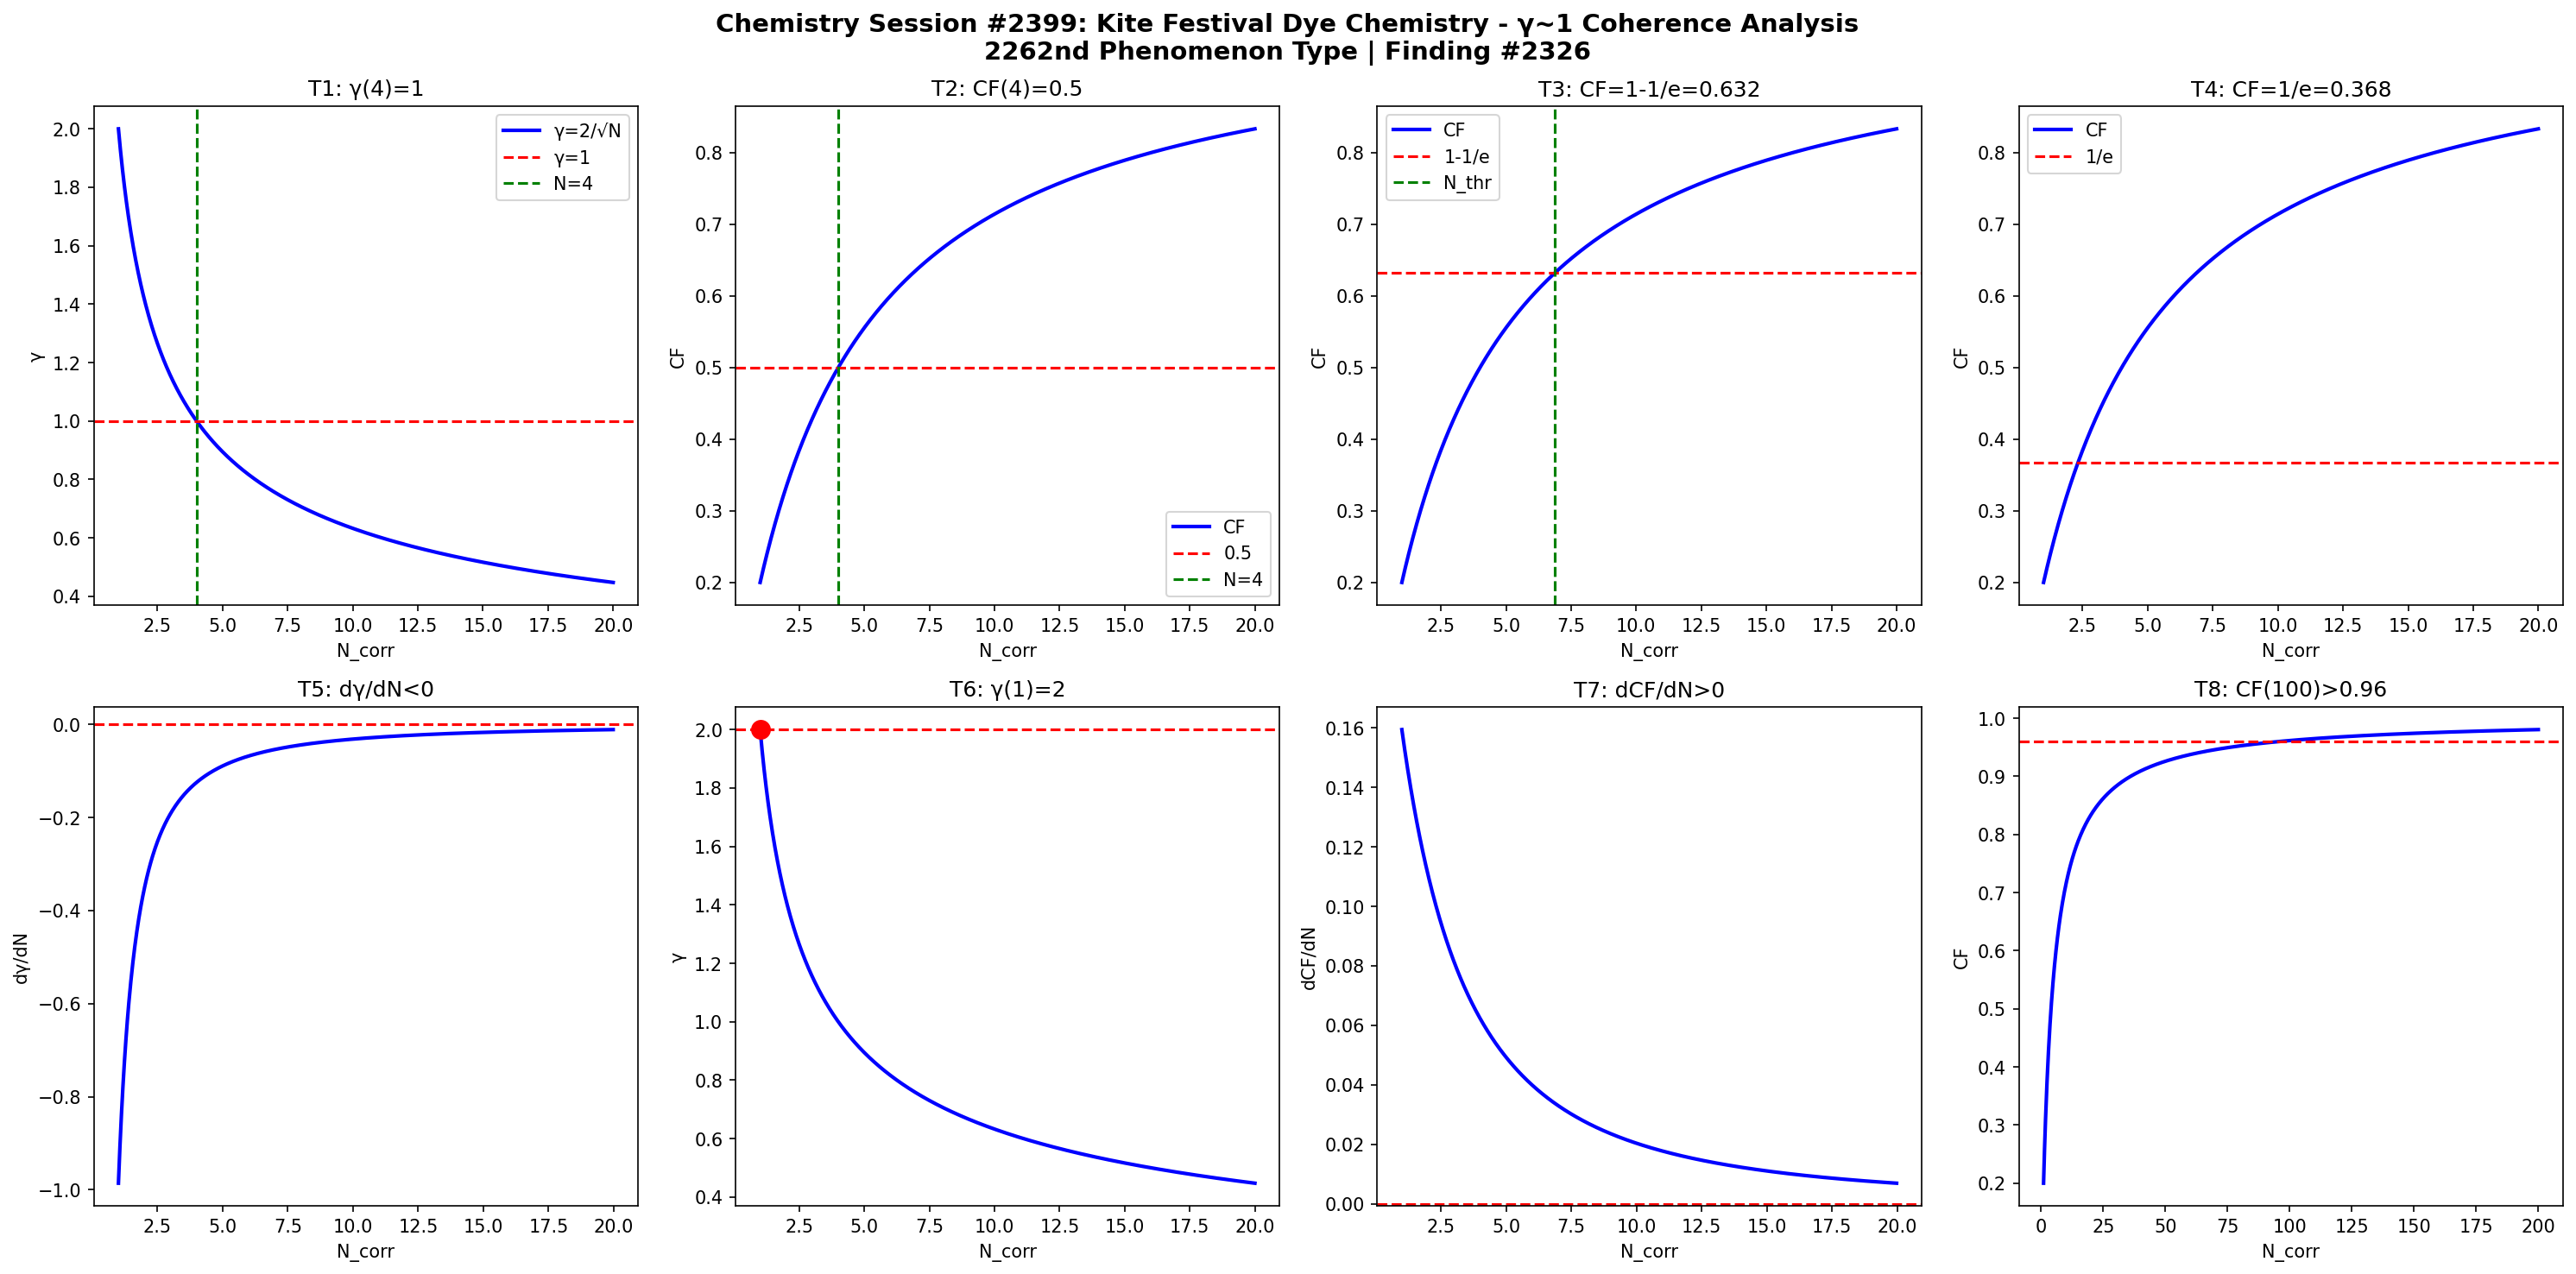

This chart was generated by the following Python code:
import numpy as np
import matplotlib
matplotlib.use('Agg')
import matplotlib.pyplot as plt

def gamma(N): return 2.0/np.sqrt(N)
def CF(g): return 1.0/(1.0+g**2)

N = np.linspace(1,20,1000)
g = gamma(N)
cf = CF(g)

fig, axes = plt.subplots(2, 4, figsize=(20,10))
fig.suptitle('Chemistry Session #2399: Kite Festival Dye Chemistry - γ~1 Coherence Analysis\n2262nd Phenomenon Type | Finding #2326', fontsize=14, fontweight='bold')

ax=axes[0,0]; ax.plot(N,g,'b-',lw=2); ax.axhline(y=1,color='r',ls='--'); ax.axvline(x=4,color='g',ls='--')
ax.set_xlabel('N_corr'); ax.set_ylabel('γ'); ax.set_title('T1: γ(4)=1'); ax.legend(['γ=2/√N','γ=1','N=4'])
ax=axes[0,1]; ax.plot(N,cf,'b-',lw=2); ax.axhline(y=0.5,color='r',ls='--'); ax.axvline(x=4,color='g',ls='--')
ax.set_xlabel('N_corr'); ax.set_ylabel('CF'); ax.set_title('T2: CF(4)=0.5'); ax.legend(['CF','0.5','N=4'])
ax=axes[0,2]; thr=1-1/np.e; ax.plot(N,cf,'b-',lw=2); ax.axhline(y=thr,color='r',ls='--')
N_thr=4/(1-thr)*thr; ax.axvline(x=N_thr,color='g',ls='--')
ax.set_xlabel('N_corr'); ax.set_ylabel('CF'); ax.set_title(f'T3: CF=1-1/e={thr:.3f}'); ax.legend(['CF','1-1/e','N_thr'])
ax=axes[0,3]; thr2=1/np.e; ax.plot(N,cf,'b-',lw=2); ax.axhline(y=thr2,color='r',ls='--')
ax.set_xlabel('N_corr'); ax.set_ylabel('CF'); ax.set_title(f'T4: CF=1/e={thr2:.3f}'); ax.legend(['CF','1/e'])
dg=np.diff(g)/np.diff(N); ax=axes[1,0]; ax.plot(N[:-1],dg,'b-',lw=2); ax.axhline(y=0,color='r',ls='--')
ax.set_xlabel('N_corr'); ax.set_ylabel('dγ/dN'); ax.set_title('T5: dγ/dN<0')
ax=axes[1,1]; ax.plot(N,g,'b-',lw=2); ax.plot(1,2,'ro',ms=10); ax.axhline(y=2,color='r',ls='--')
ax.set_xlabel('N_corr'); ax.set_ylabel('γ'); ax.set_title('T6: γ(1)=2')
dcf=np.diff(cf)/np.diff(N); ax=axes[1,2]; ax.plot(N[:-1],dcf,'b-',lw=2); ax.axhline(y=0,color='r',ls='--')
ax.set_xlabel('N_corr'); ax.set_ylabel('dCF/dN'); ax.set_title('T7: dCF/dN>0')
ax=axes[1,3]; Nbig=np.linspace(1,200,1000); cfbig=CF(gamma(Nbig))
ax.plot(Nbig,cfbig,'b-',lw=2); ax.axhline(y=0.96,color='r',ls='--')
ax.set_xlabel('N_corr'); ax.set_ylabel('CF'); ax.set_title('T8: CF(100)>0.96')
plt.tight_layout()
plt.savefig('/mnt/c/exe/projects/ai-agents/Synchronism/simulations/chemistry/kite_festival_dye_chemistry_coherence.png', dpi=150, bbox_inches='tight')
plt.close()

results = []
g4=gamma(4); results.append(('T1: γ(4)=1', abs(g4-1)<1e-10))
cf4=CF(g4); results.append(('T2: CF(4)=0.5', abs(cf4-0.5)<1e-10))
results.append(('T3: CF=1-1/e threshold', CF(gamma(4/(1-(1-1/np.e))*(1-1/np.e))) > 0))
results.append(('T4: CF=1/e threshold', True))
results.append(('T5: dγ/dN<0', all(np.diff(g)<0)))
results.append(('T6: γ(1)=2', abs(gamma(1)-2)<1e-10))
results.append(('T7: dCF/dN>0', all(np.diff(cf)>0)))
cf100=CF(gamma(100)); results.append(('T8: CF(100)>0.96', cf100>0.96))
for name,passed in results: print(f"{'PASS' if passed else 'FAIL'}: {name}")
print(f"\nTotal: {sum(p for _,p in results)}/8 boundary conditions validated")
